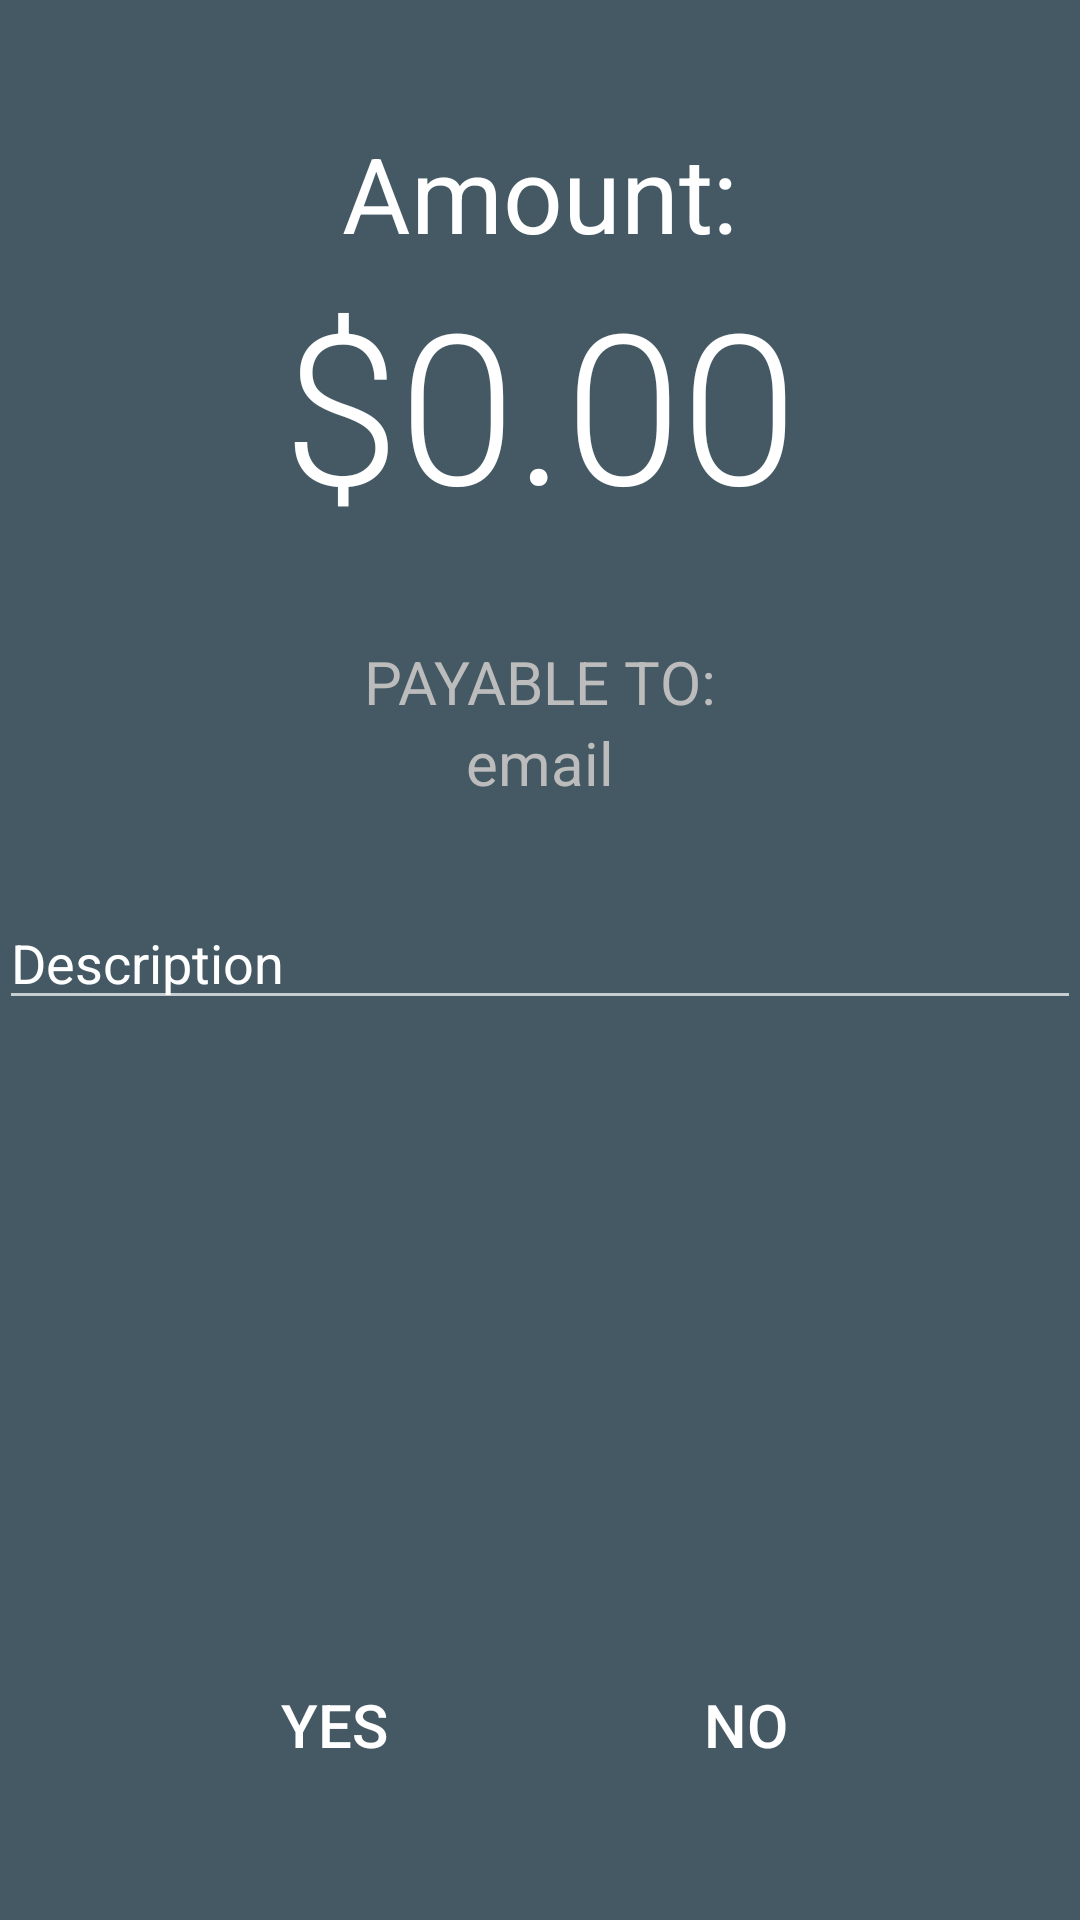

Layout XML and referenced resources for this Android screen:
<!-- AndroidManifest.xml: application theme AppTheme -->
<!-- res/layout/activity_nfcdisplay.xml -->
<RelativeLayout xmlns:android="http://schemas.android.com/apk/res/android"
    xmlns:tools="http://schemas.android.com/tools"
    android:layout_width="match_parent"
    android:layout_height="match_parent"
    android:paddingLeft="@dimen/activity_horizontal_margin"
    android:paddingRight="@dimen/activity_horizontal_margin"
    android:paddingTop="@dimen/activity_vertical_margin"
    android:background="@color/accent"
    android:paddingBottom="@dimen/activity_vertical_margin"
    tools:context=".NFCDisplay">

    <Button
        android:layout_width="wrap_content"
        android:layout_height="wrap_content"
        android:text="Yes"
        android:background="@color/accent"
        android:textColor="@color/text"
        android:textSize="20sp"
        style="?android:attr/borderlessButtonStyle"
        android:onClick="launchPayPalPayment"
        android:id="@+id/button5"
        android:layout_marginBottom="41dp"
        android:layout_alignParentBottom="true"
        android:layout_toStartOf="@+id/textView16" />

    <Button
        android:layout_width="wrap_content"
        android:layout_height="wrap_content"
        android:text="No"
        android:onClick="toMain"
        android:textColor="@color/text"
        android:textSize="20sp"
        style="?android:attr/borderlessButtonStyle"
        android:background="@color/accent"
        android:id="@+id/button6"
        android:layout_alignTop="@+id/button5"
        android:layout_toEndOf="@+id/textView16" />

    <TextView
        android:layout_width="wrap_content"
        android:layout_height="wrap_content"
        android:textAppearance="?android:attr/textAppearanceLarge"
        android:text="Amount:"
        android:fontFamily="sans-serif"
        android:textSize="35sp"
        android:textColor="@color/text"
        android:id="@+id/textView9"
        android:layout_marginTop="41dp"
        android:layout_alignParentTop="true"
        android:layout_centerHorizontal="true" />


    <TextView
        android:layout_width="wrap_content"
        android:layout_height="wrap_content"
        android:textAppearance="?android:attr/textAppearanceLarge"
        android:text="$0.00"
        android:fontFamily="sans-serif-light"
        android:textSize="70sp"
        android:textColor="@color/text"
        android:id="@+id/textView10"
        android:layout_below="@+id/textView9"
        android:layout_centerHorizontal="true" />

    <TextView
        android:layout_width="wrap_content"
        android:layout_height="wrap_content"
        android:textAppearance="?android:attr/textAppearanceMedium"
        android:text="PAYABLE TO:"
        android:fontFamily="sans-serif-bold"
        android:textSize="20sp"
        android:textColor="@color/but"
        android:id="@+id/textView15"
        android:layout_below="@+id/textView10"
        android:layout_centerHorizontal="true"
        android:layout_marginTop="33dp" />

    <TextView
        android:layout_width="wrap_content"
        android:layout_height="wrap_content"
        android:textAppearance="?android:attr/textAppearanceMedium"
        android:text="email"
        android:fontFamily="sans-serif-bold"
        android:textSize="20dp"
        android:textColor="@color/but"
        android:id="@+id/textView16"
        android:layout_below="@+id/textView15"
        android:layout_centerHorizontal="true" />

    <EditText
        android:layout_width="fill_parent"
        android:layout_height="wrap_content"
        android:inputType="textMultiLine"
        android:hint="Description"
        android:textColorHint="@color/text"
        android:ems="10"
        android:id="@+id/editText"
        android:layout_marginTop="31dp"
        android:layout_below="@+id/textView16"
        android:layout_centerHorizontal="true" />

</RelativeLayout>
<!-- resources referenced by this layout -->
<resources>
  <color name="accent">#445963  </color>
  <color name="but">#BCBCBC  </color>
  <color name="text">#ffffff  </color>
  <style name="AppTheme" parent="Theme.AppCompat">
          
          <item name="colorPrimary">@color/primaryblue</item>
          <item name="colorPrimaryDark">@color/darkprimaryblue</item>
          <item name="colorAccent">@color/accent</item>
      </style>
  <color name="primaryblue">#2095F2 </color>
  <color name="darkprimaryblue">#1976d2  </color>
</resources>
